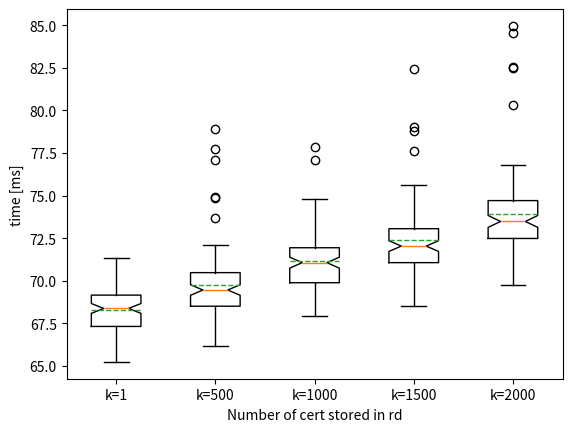

Write the Python code that produced this figure.
# Import libraries
import matplotlib.pyplot as plt
import numpy as np
import statistics
  
# Creating dataset
lookup_time_rd_1 =[68982, 68092, 69323, 67176, 68143, 69593, 68270, 68912, 67682, 68539, 66154, 68836, 66558, 67413, 68966, 71221, 67187, 68771, 66151, 69148, 67991, 67653, 68359, 66840, 68987, 67715, 70034, 69351, 68287, 69549, 70927, 68939, 66470, 68783, 67563, 68086, 67657, 65995, 67087, 70521, 68516, 68450, 70071, 66517, 69513, 69120, 68787, 67846, 67327, 68985, 66608, 69565, 68396, 68683, 69902, 69801, 69875, 69868, 70621, 68225, 68363, 68639, 67678, 71312, 67811, 66775, 66702, 67701, 66420, 69358, 68858, 65762, 68774, 69559, 68145, 67311, 66818, 67180, 69334, 70345, 67200, 67466, 67716, 68301, 70500, 69036, 70409, 69180, 68609, 68782, 67697, 66354, 69625, 65324, 65241, 65995, 67124, 66183, 68885, 69154]
lookup_time_rd_500 =[67084, 69540, 69674, 69554, 68518, 71278, 68885, 74865, 69427, 71249, 69867, 69095, 69281, 70846, 74921, 69827, 70231, 71588, 70434, 73712, 68066, 68284, 68787, 69712, 69460, 69851, 68285, 67501, 69535, 69435, 70692, 68486, 69143, 69936, 67095, 67629, 67534, 71900, 78887, 68458, 70484, 66193, 68943, 70188, 70788, 77113, 69162, 69868, 70443, 69139, 77716, 67299, 70849, 68398, 71096, 72098, 67821, 69461, 70219, 69680, 68986, 70978, 69018, 67450, 70748, 69165, 70240, 68278, 67104, 68189, 68103, 68165, 70725, 68483, 69348, 71654, 68572, 68786, 69468, 68455, 71210, 68050, 68702, 68354, 68638, 68818, 69563, 69441, 69738, 70728, 69837, 70794, 68684, 68754, 70479, 69480, 69142, 69912, 68094, 70723]
lookup_time_rd_1000 =[69715, 69625, 69717, 69697, 69512, 70083, 70981, 70789, 70392, 73302, 69498, 71066, 70466, 71065, 70303, 73202, 72252, 69301, 77110, 73317, 69895, 71841, 69867, 72191, 71587, 70630, 70447, 71874, 73020, 71545, 70849, 71143, 73060, 71391, 68418, 69668, 70075, 70022, 74053, 69830, 70095, 71438, 72287, 69155, 72665, 70746, 67944, 68339, 72974, 68849, 71767, 71928, 71458, 77836, 72431, 71700, 68931, 71511, 71665, 71140, 68491, 70331, 70520, 72633, 71709, 69539, 68952, 68595, 70358, 71467, 71544, 69134, 71718, 71026, 72641, 69816, 71833, 71981, 71281, 74815, 70116, 72285, 68971, 72851, 72063, 72469, 73802, 70611, 69632, 70045, 71447, 71529, 69096, 73604, 70726, 71735, 73727, 70579, 71262, 70808]
lookup_time_rd_1500 =[70966, 70441, 72468, 69780, 70804, 71652, 73370, 71486, 71654, 70946, 72939, 79021, 74485, 69617, 70994, 73064, 75297, 71742, 70948, 73450, 73648, 72428, 71956, 72452, 72053, 74580, 71747, 70672, 73294, 71891, 73427, 72688, 72552, 72162, 71309, 68510, 72980, 70953, 73080, 72923, 72947, 71603, 73704, 73428, 69835, 74605, 72577, 72492, 72423, 72987, 71176, 72387, 70519, 75625, 74671, 74770, 70180, 73057, 75502, 75302, 71344, 71115, 72085, 70359, 72675, 71411, 71219, 82403, 71815, 71032, 71986, 70628, 77644, 71806, 70977, 71669, 70464, 72912, 71520, 74974, 71945, 72260, 78771, 71743, 71694, 72408, 73496, 70984, 70745, 70892, 71749, 70669, 71078, 72024, 72127, 72119, 70384, 72359, 75043, 69631]
lookup_time_rd_2000 =[74877, 71130, 76057, 76822, 74624, 72106, 71461, 74706, 72824, 80339, 73568, 69774, 72344, 72881, 71134, 73327, 72713, 82513, 73521, 74457, 74491, 71759, 71573, 72758, 72588, 73527, 72423, 71701, 75213, 73263, 74851, 75940, 71631, 70701, 75172, 75341, 72637, 82536, 72648, 73517, 75090, 73012, 74700, 74744, 73699, 72662, 75803, 73293, 84957, 71827, 73451, 71938, 75997, 75339, 73757, 71933, 74527, 71232, 74584, 72938, 73938, 84560, 73119, 75095, 73212, 71978, 74775, 72714, 72742, 72437, 74389, 73624, 74525, 76057, 72041, 74713, 75044, 73838, 73614, 73391, 73997, 70461, 72282, 73426, 73861, 71521, 72501, 73407, 72717, 76573, 74669, 74304, 71549, 73042, 73983, 71833, 72062, 74976, 73064, 73589]
#fig = plt.figure(figsize =(10, 7))


lookup_time_rd_1 = [x / 1000 for x in lookup_time_rd_1]
lookup_time_rd_500 = [x / 1000 for x in lookup_time_rd_500]
lookup_time_rd_1000 = [x / 1000 for x in lookup_time_rd_1000]
lookup_time_rd_1500 = [x / 1000 for x in lookup_time_rd_1500]
lookup_time_rd_2000 = [x / 1000 for x in lookup_time_rd_2000]

stddev = statistics.stdev(lookup_time_rd_1)
print("std dev1: ",stddev)
stddev = statistics.stdev(lookup_time_rd_500)
print("std dev500: ",stddev)
stddev = statistics.stdev(lookup_time_rd_1000)
print("std dev1000: ",stddev)
stddev = statistics.stdev(lookup_time_rd_1500)
print("std dev1500: ",stddev)
stddev = statistics.stdev(lookup_time_rd_2000)
print("std dev2000: ",stddev)



 
# Creating plot
#plt.boxplot(lookup_time_rd_1,patch_artist=False, meanline=False, showmeans=True,notch=True)

fig, ax = plt.subplots()
columns = [lookup_time_rd_1,lookup_time_rd_500 ,lookup_time_rd_1000,lookup_time_rd_1500,lookup_time_rd_2000]
ax.boxplot(columns, patch_artist=False, meanline=True, showmeans=True,notch=True)
#ax.set_ylim(ymin=0)
plt.xticks([1, 2, 3, 4,5], ["k=1","k=500","k=1000","k=1500","k=2000"])

#plt.title('certificate lookup time with crypto-hardware accelerator')
plt.xlabel('Number of cert stored in rd')
plt.ylabel('time [ms]')

# show plot
plt.show()